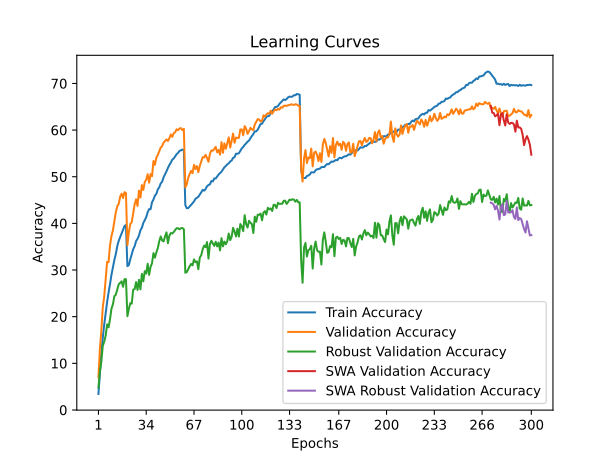

Source data for this figure (header and first rows):
time; train_accuracy; train_loss; valid_accuracy; valid_loss; valid_accuracy_robust; valid_accuracy_swa; valid_accuracy_robust_swa
113,5376; 3,4288; 5,0372; 7,0150; 4,6770; 4,7931; 7,0150; 4,7931
275,0514; 7,9624; 4,7046; 13,1100; 4,2570; 8,2069; 13,1100; 8,2069
452,9238; 12,1929; 4,4376; 16,9700; 4,1168; 10,3793; 16,9700; 10,3793
578,4468; 15,4751; 4,2385; 22,0400; 3,8905; 13,7586; 22,0400; 13,7586
702,5468; 18,3539; 4,0902; 24,3500; 3,7678; 14,6552; 24,3500; 14,6552
809,1157; 20,8694; 3,9600; 28,0300; 3,6564; 15,9655; 28,0300; 15,9655
912,2861; 23,1531; 3,8591; 31,7500; 3,4738; 18,3448; 31,7500; 18,3448
1016,8163; 25,1901; 3,7662; 31,6850; 3,5092; 17,7241; 31,6850; 17,7241
1112,1134; 26,9828; 3,6693; 35,3250; 3,3566; 19,4828; 35,3250; 19,4828
1208,5107; 28,9959; 3,5882; 37,2800; 3,2968; 21,7241; 37,2800; 21,7241
1323,2119; 30,5731; 3,5179; 38,5250; 3,2217; 22,6552; 38,5250; 22,6552
1433,9338; 32,1766; 3,4564; 40,4950; 3,1536; 24,3793; 40,4950; 24,3793
1529,2616; 33,4269; 3,3937; 42,4050; 3,0788; 24,7241; 42,4050; 24,7241
1625,8885; 35,1080; 3,3319; 43,6450; 3,0272; 25,8276; 43,6450; 25,8276
1718,1103; 36,2718; 3,2804; 44,1600; 3,0136; 26,9310; 44,1600; 26,9310
1808,5062; 37,0185; 3,2457; 45,7200; 2,9509; 27,2414; 45,7200; 27,2414
1896,6150; 37,8453; 3,2032; 46,3650; 2,9476; 27,5862; 46,3650; 27,5862
1993,1296; 38,6621; 3,1796; 45,4350; 2,9794; 26,4138; 45,4350; 26,4138
2087,2816; 39,4288; 3,1490; 46,6950; 2,9304; 28,0345; 46,6950; 28,0345
2186,0165; 39,6580; 3,1400; 46,5050; 2,9393; 28,0345; 46,5050; 28,0345
2282,3329; 30,8324; 3,5045; 35,3150; 3,3545; 20,1034; 35,3150; 20,1034
2375,6614; 31,0567; 3,4968; 38,1250; 3,2390; 21,6552; 38,1250; 21,6552
2476,6027; 32,3019; 3,4446; 39,8700; 3,2227; 22,8966; 39,8700; 22,8966
2579,8110; 33,3454; 3,4073; 40,2450; 3,1818; 22,7931; 40,2450; 22,7931
2676,7582; 34,4554; 3,3582; 42,2350; 3,1035; 25,7931; 42,2350; 25,7931
2768,8385; 35,1231; 3,3234; 44,0600; 3,0296; 25,8966; 44,0600; 25,8966
2868,5454; 36,1979; 3,2813; 45,1600; 3,0135; 27,4138; 45,1600; 27,4138
2970,1721; 36,6965; 3,2569; 43,7350; 3,0888; 25,7241; 43,7350; 25,7241
3084,0711; 37,4018; 3,2205; 47,0200; 2,8812; 27,8966; 47,0200; 27,8966
3196,6127; 38,5205; 3,1823; 45,5400; 3,0000; 25,8621; 45,5400; 25,8621
3318,9549; 39,0579; 3,1566; 48,2050; 2,8778; 29,1724; 48,2050; 29,1724
3433,6596; 40,0990; 3,1226; 47,1750; 2,9272; 27,5862; 47,1750; 27,5862
3550,1313; 40,6765; 3,0918; 48,8950; 2,8230; 29,7586; 48,8950; 29,7586
3670,5490; 41,3542; 3,0656; 49,3600; 2,8357; 29,2414; 49,3600; 29,2414
3779,2848; 42,3714; 3,0276; 50,5450; 2,7762; 31,3448; 50,5450; 31,3448
3885,0642; 43,0604; 2,9996; 48,7250; 2,8724; 28,9655; 48,7250; 28,9655
3980,6823; 43,0417; 2,9854; 50,5600; 2,8301; 30,6897; 50,5600; 30,6897
4075,3213; 44,5299; 2,9473; 50,0950; 2,8209; 31,4483; 50,0950; 31,4483
4212,7693; 45,1049; 2,9214; 53,3650; 2,6795; 33,6207; 53,3650; 33,6207
4319,7789; 45,9568; 2,8917; 52,5550; 2,7581; 32,6552; 52,5550; 32,6552
4414,9059; 46,3101; 2,8624; 54,1050; 2,6680; 33,7931; 54,1050; 33,7931
4515,2504; 47,2847; 2,8355; 54,6850; 2,6570; 34,6897; 54,6850; 34,6897
4611,7118; 47,7269; 2,8111; 55,4350; 2,6625; 36,1724; 55,4350; 36,1724
4726,6545; 48,5725; 2,7787; 56,2350; 2,5920; 37,2069; 56,2350; 37,2069
4841,1343; 48,9208; 2,7653; 56,5750; 2,5942; 36,3448; 56,5750; 36,3448
4962,2276; 49,8816; 2,7308; 57,3150; 2,5615; 36,1379; 57,3150; 36,1379
5090,5168; 50,4967; 2,7102; 57,6450; 2,5757; 37,2069; 57,6450; 37,2069
5234,5512; 51,1644; 2,6803; 57,9900; 2,5314; 38,0690; 57,9900; 38,0690
5338,8126; 51,8885; 2,6507; 57,6700; 2,5648; 35,7586; 57,6700; 35,7586
5456,9917; 52,5312; 2,6320; 58,2750; 2,5241; 37,3793; 58,2750; 37,3793
5541,2110; 53,0272; 2,6169; 59,0650; 2,4919; 37,9310; 59,0650; 37,9310
5624,6315; 53,6586; 2,5903; 58,5450; 2,5059; 37,8276; 58,5450; 37,8276
5707,2273; 53,9117; 2,5822; 59,3450; 2,5004; 38,1379; 59,3450; 38,1379
5806,9697; 54,3965; 2,5606; 59,5400; 2,4782; 38,5862; 59,5400; 38,5862
5897,7686; 54,8375; 2,5467; 60,1800; 2,4445; 38,9655; 60,1800; 38,9655
5982,1716; 55,1068; 2,5387; 59,9800; 2,4535; 38,9655; 59,9800; 38,9655
6062,5998; 55,5528; 2,5215; 60,3300; 2,4515; 38,7241; 60,3300; 38,7241
6146,1737; 55,6480; 2,5139; 60,4250; 2,4759; 38,9655; 60,4250; 38,9655
6229,4576; 55,8422; 2,5128; 59,9900; 2,4915; 39,0000; 59,9900; 39,0000
6314,4823; 55,6455; 2,5137; 60,2600; 2,4582; 38,7586; 60,2600; 38,7586
... 240 more rows
